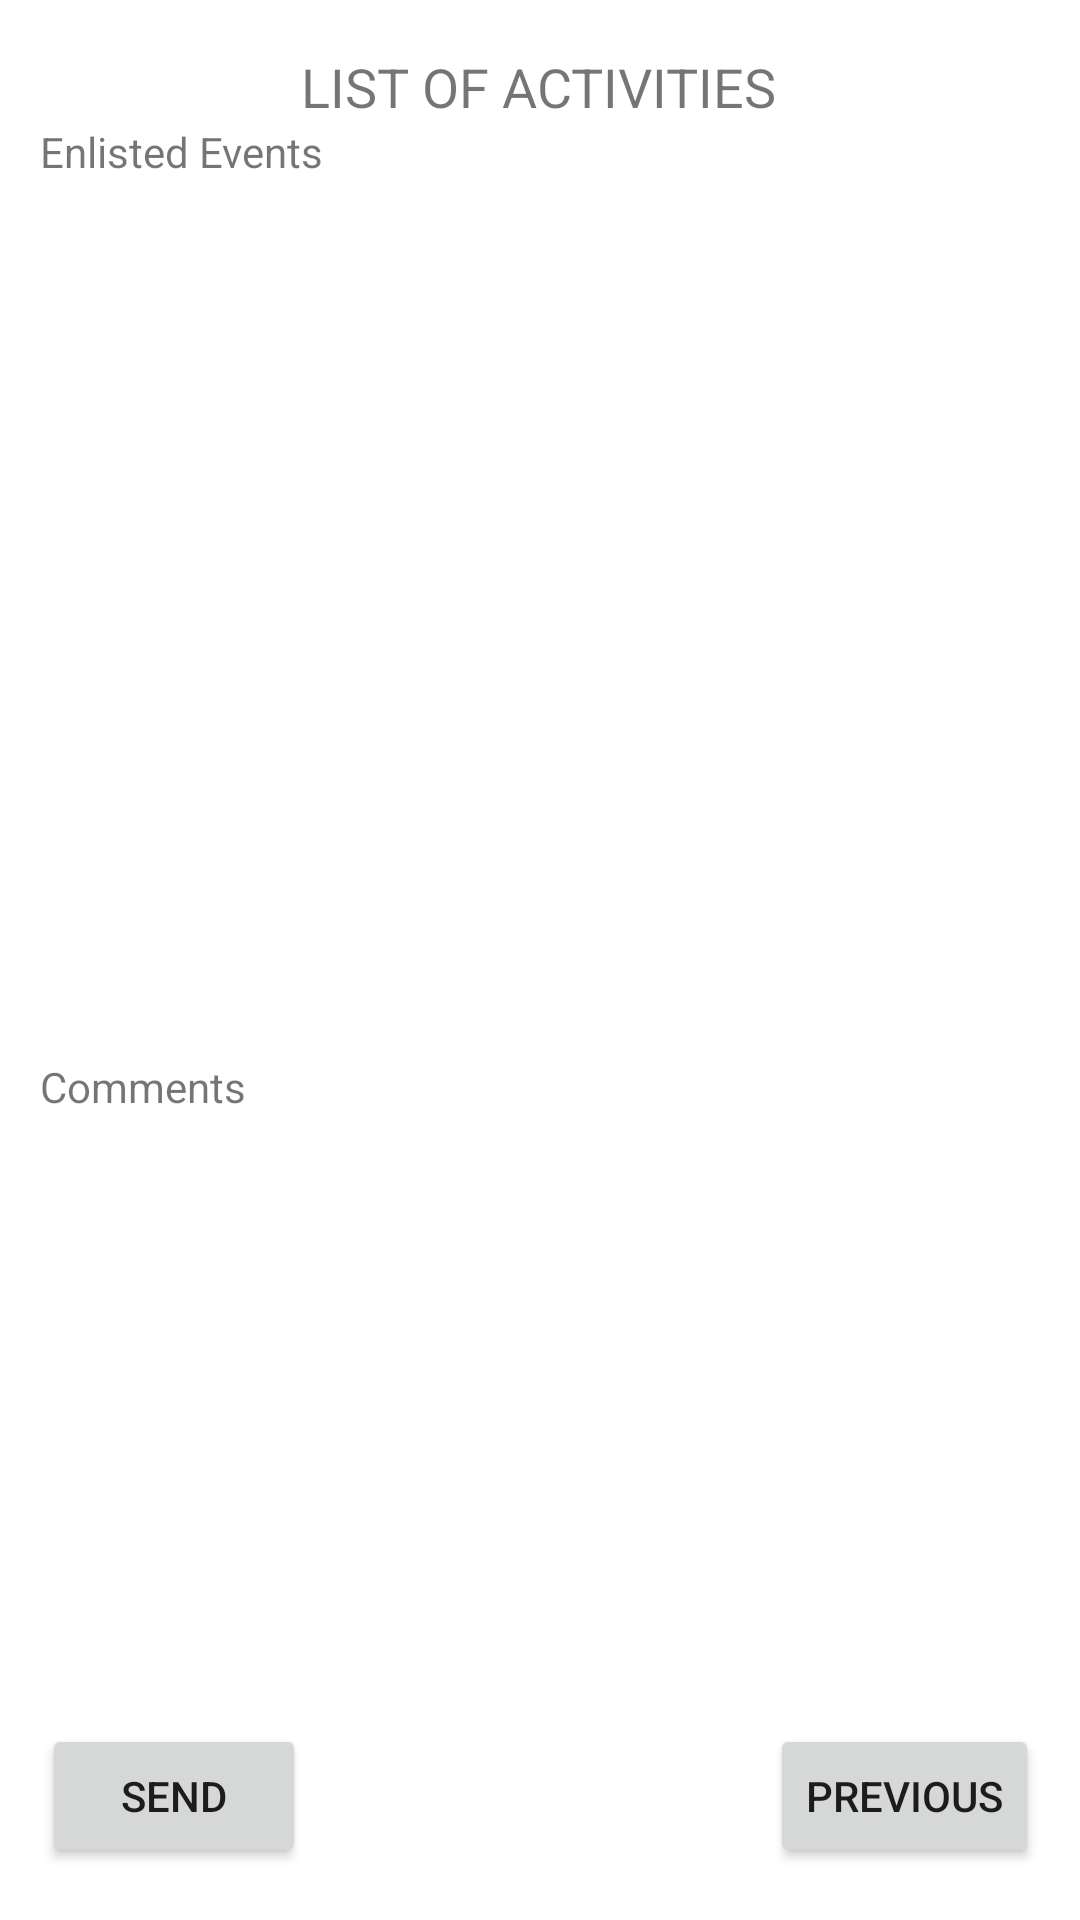

Reconstruct the res/layout file that produces this screen, plus the resources it refers to.
<!-- AndroidManifest.xml: application theme AppTheme -->
<!-- res/layout/activity_main2.xml -->
<?xml version="1.0" encoding="utf-8"?>
<androidx.constraintlayout.widget.ConstraintLayout xmlns:android="http://schemas.android.com/apk/res/android"
    xmlns:app="http://schemas.android.com/apk/res-auto"
    xmlns:tools="http://schemas.android.com/tools"
    android:layout_width="match_parent"
    android:layout_height="match_parent"
    tools:context=".Main2Activity">

    <Button
        android:id="@+id/button3"
        android:layout_width="wrap_content"
        android:layout_height="wrap_content"
        android:onClick="previous"
        android:text="previous"
        app:layout_constraintBottom_toBottomOf="parent"
        app:layout_constraintEnd_toEndOf="parent"
        app:layout_constraintHorizontal_bias="0.95"
        app:layout_constraintStart_toStartOf="parent"
        app:layout_constraintTop_toTopOf="parent"
        app:layout_constraintVertical_bias="0.971" />

    <Button
        android:id="@+id/button4"
        android:layout_width="wrap_content"
        android:layout_height="wrap_content"
        android:onClick="send"
        android:text="send"
        app:layout_constraintBottom_toBottomOf="parent"
        app:layout_constraintEnd_toEndOf="parent"
        app:layout_constraintHorizontal_bias="0.051"
        app:layout_constraintStart_toStartOf="parent"
        app:layout_constraintTop_toTopOf="parent"
        app:layout_constraintVertical_bias="0.971" />

    <TextView
        android:id="@+id/textView3"
        android:layout_width="wrap_content"
        android:layout_height="wrap_content"
        android:text="LIST OF ACTIVITIES"
        android:textSize="18sp"
        app:layout_constraintBottom_toBottomOf="parent"
        app:layout_constraintEnd_toEndOf="parent"
        app:layout_constraintHorizontal_bias="0.498"
        app:layout_constraintStart_toStartOf="parent"
        app:layout_constraintTop_toTopOf="parent"
        app:layout_constraintVertical_bias="0.027" />

    <TextView
        android:id="@+id/textView4"
        android:layout_width="wrap_content"
        android:layout_height="wrap_content"
        android:text="Enlisted Events"
        app:layout_constraintBottom_toBottomOf="parent"
        app:layout_constraintEnd_toEndOf="parent"
        app:layout_constraintHorizontal_bias="0.05"
        app:layout_constraintStart_toStartOf="parent"
        app:layout_constraintTop_toTopOf="parent"
        app:layout_constraintVertical_bias="0.066" />

    <TextView
        android:id="@+id/textView11"
        android:layout_width="wrap_content"
        android:layout_height="wrap_content"
        android:text="Comments"
        app:layout_constraintBottom_toBottomOf="parent"
        app:layout_constraintEnd_toEndOf="parent"
        app:layout_constraintHorizontal_bias="0.046"
        app:layout_constraintStart_toStartOf="parent"
        app:layout_constraintTop_toTopOf="parent"
        app:layout_constraintVertical_bias="0.568" />

    <TextView
        android:id="@+id/textView12"
        android:layout_width="380dp"
        android:layout_height="242dp"
        app:layout_constraintBottom_toBottomOf="parent"
        app:layout_constraintEnd_toEndOf="parent"
        app:layout_constraintHorizontal_bias="0.483"
        app:layout_constraintStart_toStartOf="parent"
        app:layout_constraintTop_toTopOf="parent"
        app:layout_constraintVertical_bias="0.185" />

    <TextView
        android:id="@+id/textView13"
        android:layout_width="376dp"
        android:layout_height="180dp"
        app:layout_constraintBottom_toBottomOf="parent"
        app:layout_constraintEnd_toEndOf="parent"
        app:layout_constraintHorizontal_bias="0.428"
        app:layout_constraintStart_toStartOf="parent"
        app:layout_constraintTop_toTopOf="parent"
        app:layout_constraintVertical_bias="0.846" />

</androidx.constraintlayout.widget.ConstraintLayout>
<!-- resources referenced by this layout -->
<resources>
  <style name="AppTheme" parent="Theme.MaterialComponents.Light.DialogWhenLarge">
          
          <item name="colorPrimary">@color/colorPrimary</item>
          <item name="colorPrimaryDark">@color/colorPrimaryDark</item>
          <item name="colorAccent">@color/colorAccent</item>
      </style>
  <color name="colorPrimary">#000000</color>
  <color name="colorPrimaryDark">#000000</color>
  <color name="colorAccent">#8B8B8B</color>
</resources>
